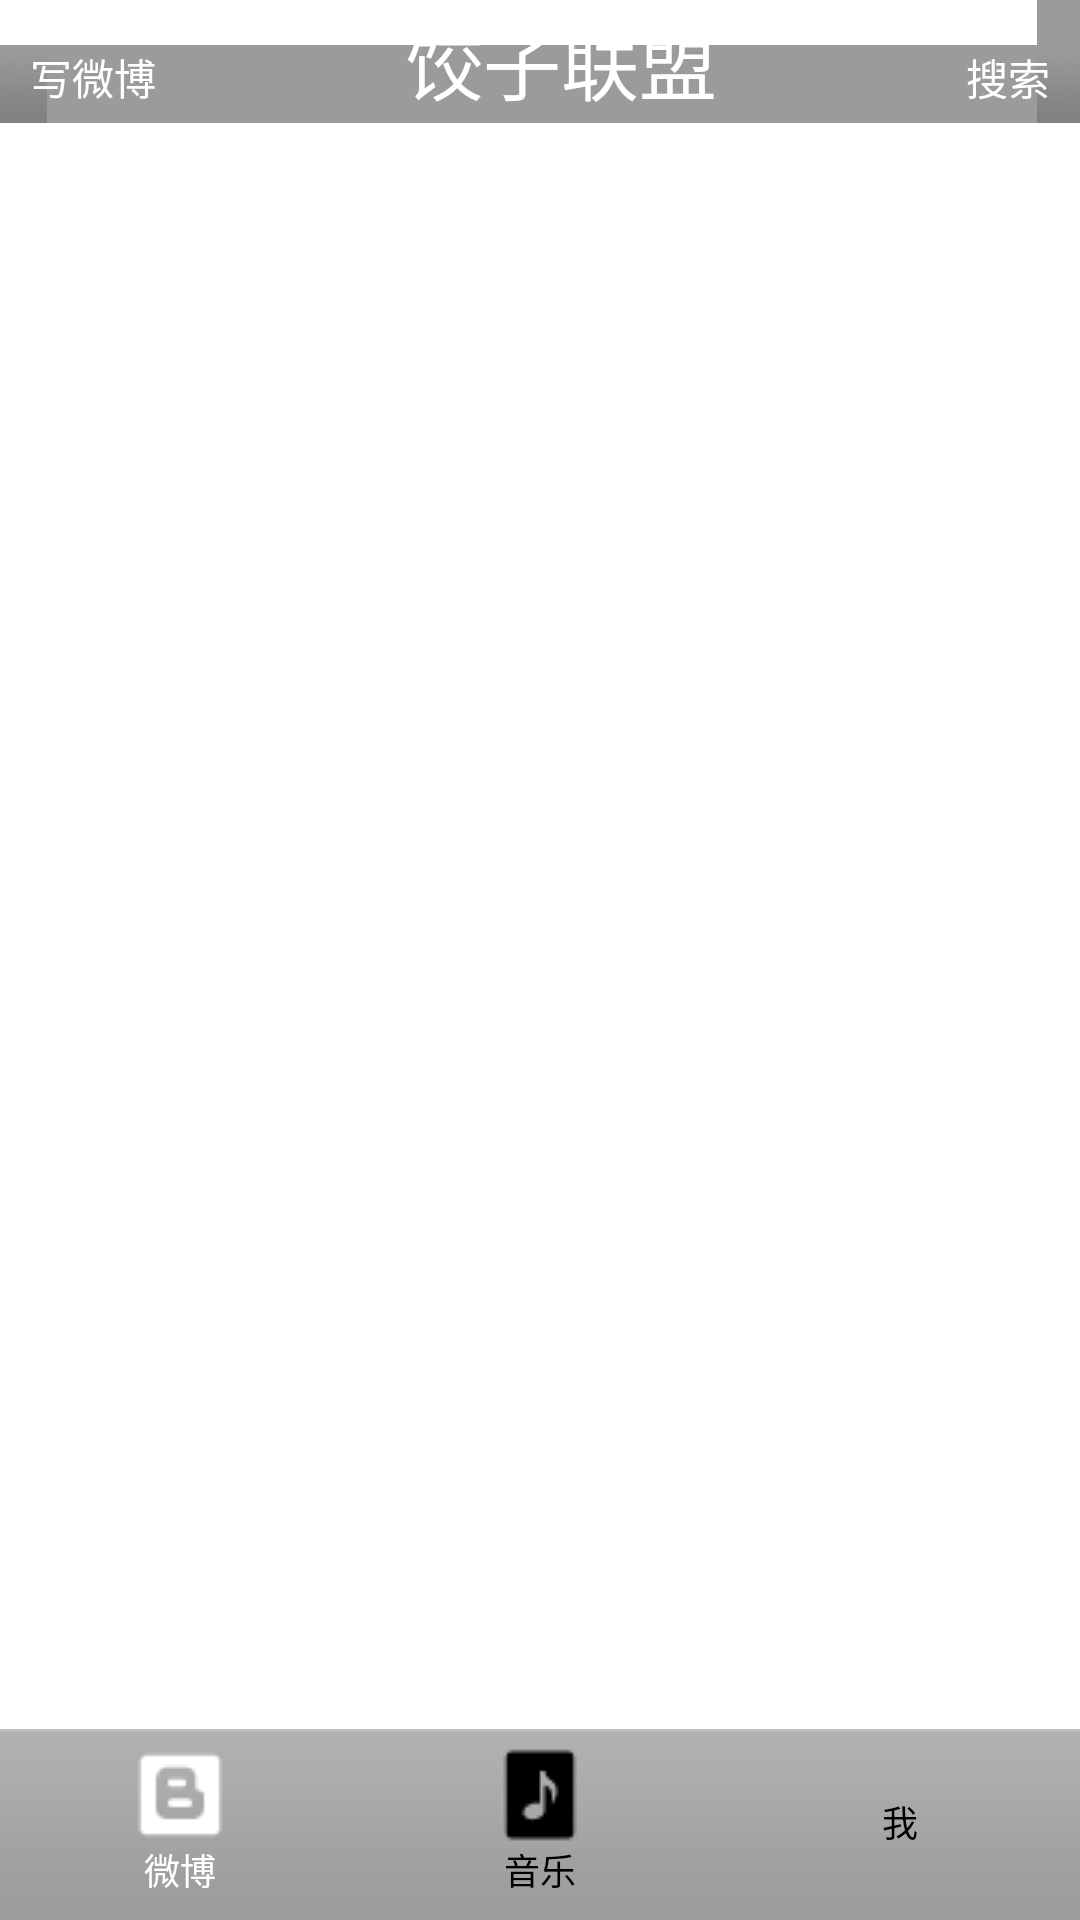

Write the Android layout XML for this screen, with the resource values it uses.
<!-- AndroidManifest.xml: application theme AppTheme -->
<!-- res/layout/activity_main.xml -->
<?xml version="1.0" encoding="utf-8"?>
<LinearLayout xmlns:android="http://schemas.android.com/apk/res/android"
    xmlns:tools="http://schemas.android.com/tools"
    android:layout_width="match_parent"
    android:layout_height="match_parent"
    android:orientation="vertical"
    tools:context="com.example.administrator.myapplication.MainActivity">

    <include layout="@layout/head_layout"/>

    <android.support.v4.view.ViewPager
        android:id="@+id/vp"
        android:layout_width="match_parent"
        android:layout_height="0dp"
        android:layout_weight="1"/>

    <include layout="@layout/nav_layout"/>

</LinearLayout>
<!-- res/layout/head_layout.xml (included above) -->
<?xml version="1.0" encoding="utf-8"?>
<merge
    xmlns:android="http://schemas.android.com/apk/res/android"
    android:layout_width="match_parent"
    android:layout_height="match_parent">

    <LinearLayout
        android:layout_width="match_parent"
        android:layout_height="41dp"
        android:paddingLeft="10dp"
        android:paddingRight="10dp"
        android:background="@android:drawable/title_bar">

        <Button
            android:id="@+id/bt_add_blog"
            android:layout_width="wrap_content"
            android:layout_height="wrap_content"
            android:text="写微博"
            android:background="@android:color/transparent"
            android:textColor="#fff"/>

        <TextView
            android:id="@+id/tv_title"
            android:layout_width="0dp"
            android:layout_height="match_parent"
            android:text="饺子联盟"
            android:textColor="#fff"
            android:textSize="@dimen/text_size_title"
            android:layout_weight="1"
            android:gravity="center"/>

        <Button
            android:id="@+id/bt_search"
            android:layout_width="wrap_content"
            android:layout_height="wrap_content"
            android:text="搜索"
            android:background="@android:color/transparent"
            android:textColor="#fff"/>

    </LinearLayout>
</merge>
<!-- res/layout/nav_layout.xml (included above) -->
<?xml version="1.0" encoding="utf-8"?>
<merge
    xmlns:android="http://schemas.android.com/apk/res/android"
    android:layout_width="match_parent"
    android:layout_height="match_parent">

    <RadioGroup
        android:id="@+id/rg"
        android:layout_width="match_parent"
        android:layout_height="wrap_content"
        android:orientation="horizontal"
        android:background="@android:drawable/bottom_bar"
        android:layout_alignParentBottom="true">

        <RadioButton
            android:id="@+id/rb_blog"
            android:text="微博"
            android:textColor="@drawable/rb_text_selector"
            android:drawableTop="@drawable/rb_blog_selector"
            style="@style/radioButton_Main"
            android:checked="true"/>

        <RadioButton
            android:id="@+id/rb_radio"
            style="@style/radioButton_Main"
            android:text="音乐"
            android:textColor="@drawable/rb_text_selector"
            android:drawableTop="@drawable/rb_music_selector"/>

        <RadioButton
            android:id="@+id/rb_me"
            style="@style/radioButton_Main"
            android:text="我"
            android:textColor="@drawable/rb_text_selector"
            android:drawableTop="@drawable/rb_me_selector"/>
    </RadioGroup>
</merge>
<!-- resources referenced by this layout -->
<resources>
  <dimen name="text_size_title">26dp</dimen>
  <!-- drawable rb_blog_selector (drawable) -->
  <?xml version="1.0" encoding="utf-8"?>
  <selector xmlns:android="http://schemas.android.com/apk/res/android">
      <item android:state_checked="true" android:drawable="@drawable/bloged"/>
      <item android:drawable="@drawable/blog"/>
  </selector>
  <!-- drawable rb_me_selector (drawable) -->
  <?xml version="1.0" encoding="utf-8"?>
  <selector xmlns:android="http://schemas.android.com/apk/res/android">
      <item android:state_checked="true" android:drawable="@drawable/me32ed"/>
      <item android:drawable="@drawable/me32"/>
  </selector>
  <!-- drawable rb_music_selector (drawable) -->
  <?xml version="1.0" encoding="utf-8"?>
  <selector xmlns:android="http://schemas.android.com/apk/res/android">
      <item android:state_checked="true" android:drawable="@drawable/music32ed"/>
      <item android:drawable="@drawable/music32"/>
  </selector>
  <!-- drawable rb_text_selector (drawable) -->
  <?xml version="1.0" encoding="utf-8"?>
  <selector xmlns:android="http://schemas.android.com/apk/res/android">
      <item android:state_checked="true" android:color="#fff"/>
      <item android:state_checked="false" android:color="#000"/>
  </selector>
  <style name="radioButton_Main">
          <item name="android:button">@null</item>
          <item name="android:checked">false</item>
          <item name="android:gravity">center</item>
          <item name="android:textSize">12dp</item>
          <item name="android:layout_width">0dp</item>
          <item name="android:layout_weight">1</item>
          <item name="android:layout_height">match_parent</item>
          <item name="android:paddingTop">6dp</item>
          <item name="android:paddingBottom">8dp</item>
          <item name="android:background">#66c0c0c0</item>
      </style>
  <style name="AppTheme" parent="android:Theme.Light.NoTitleBar">
          
      </style>
  <!-- drawable bloged: png bitmap (drawable, 441 bytes) -->
  <!-- drawable blog: png bitmap (drawable, 417 bytes) -->
  <!-- drawable me32: png bitmap (drawable, 693 bytes) -->
  <!-- drawable music32ed: png bitmap (drawable, 417 bytes) -->
  <!-- drawable music32: png bitmap (drawable, 398 bytes) -->
</resources>
